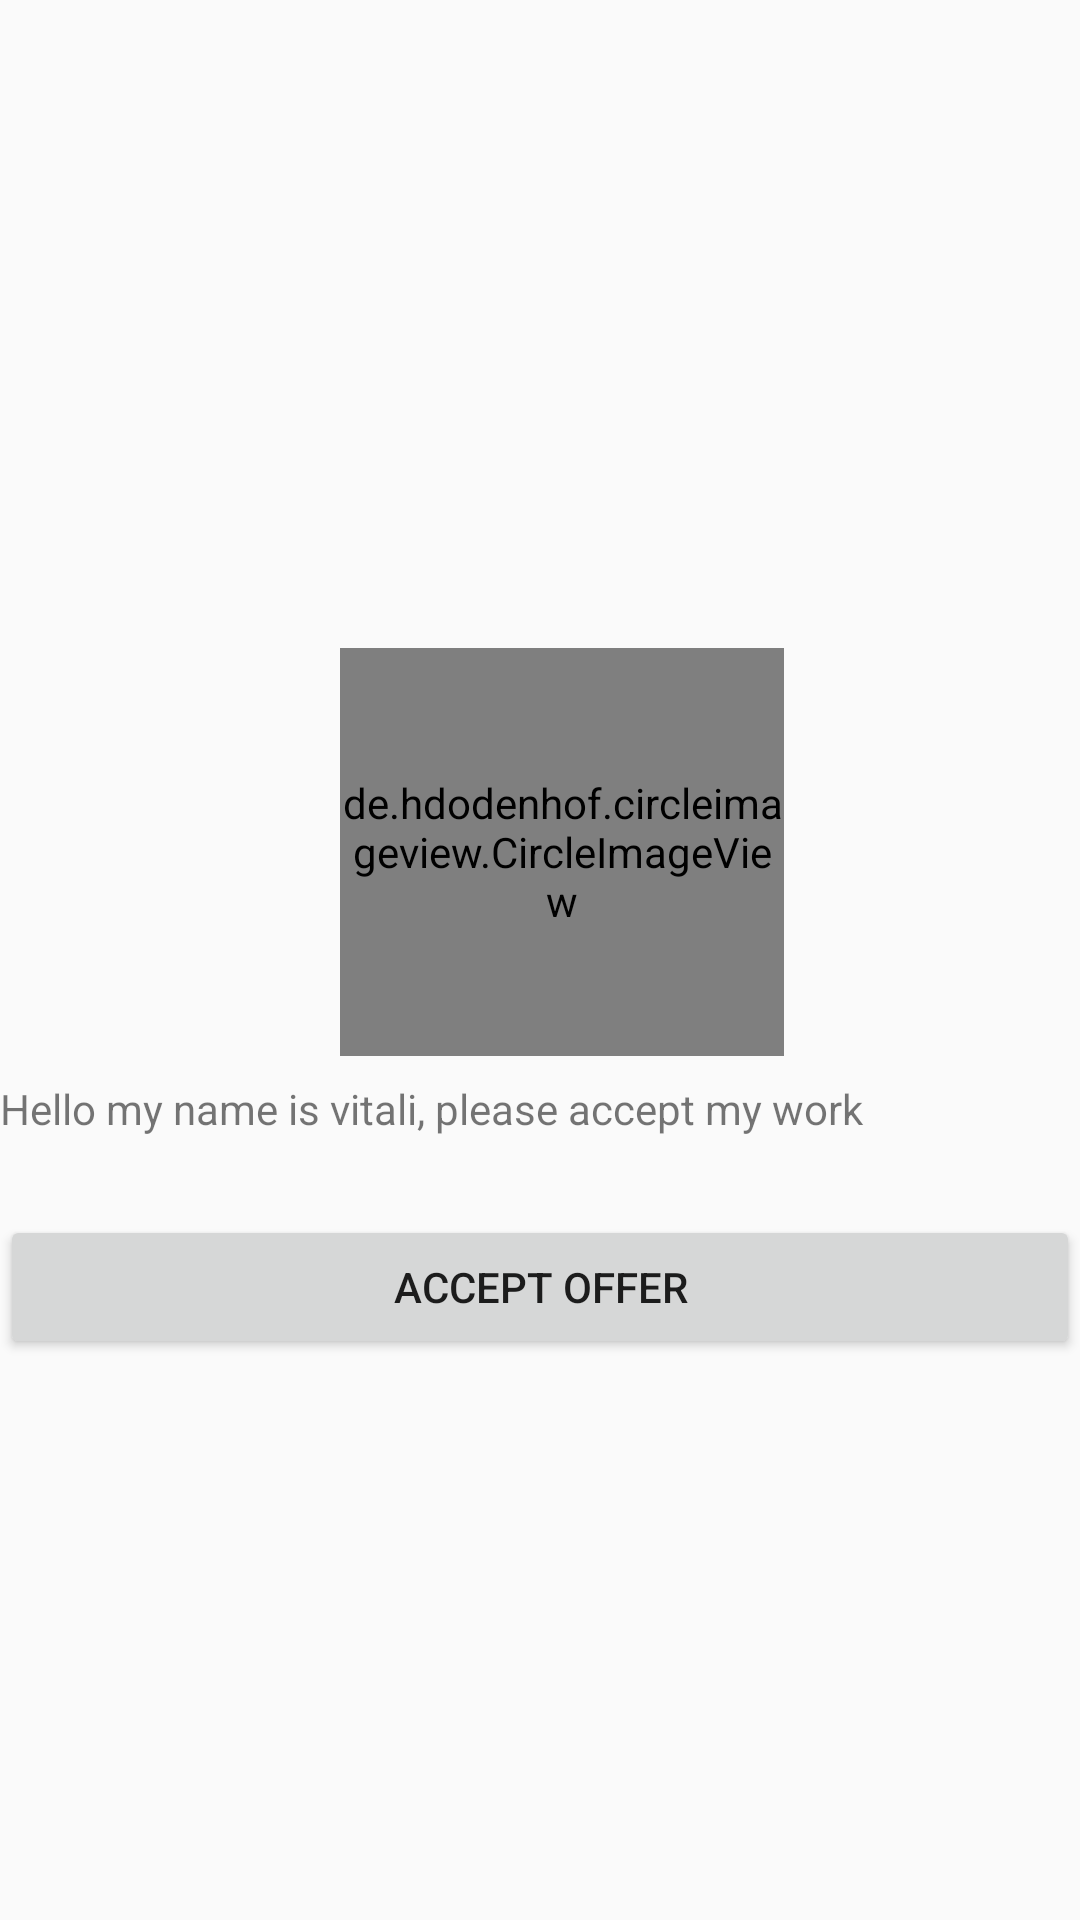

Produce the Android XML layout that renders to this screen, including the resource entries it uses.
<!-- AndroidManifest.xml: application theme AppTheme -->
<!-- res/layout/activity_recive_offer.xml -->
<?xml version="1.0" encoding="utf-8"?>
<android.support.constraint.ConstraintLayout xmlns:android="http://schemas.android.com/apk/res/android"
    xmlns:app="http://schemas.android.com/apk/res-auto"
    xmlns:tools="http://schemas.android.com/tools"
    android:layout_width="match_parent"
    android:layout_height="match_parent"
    tools:context=".OfferActivities.ReciveOffer">


    <de.hdodenhof.circleimageview.CircleImageView
        android:id="@+id/circleImageReciveOffer"
        android:layout_width="148dp"
        android:layout_height="136dp"
        android:layout_marginStart="8dp"
        android:layout_marginTop="216dp"
        android:layout_marginEnd="8dp"
        android:background="@mipmap/ic_person"
        app:layout_constraintEnd_toEndOf="parent"
        app:layout_constraintHorizontal_bias="0.538"
        app:layout_constraintStart_toStartOf="parent"
        app:layout_constraintTop_toTopOf="parent"
        tools:ignore="MissingConstraints" />

    <TextView
        android:id="@+id/recive_text"
        android:layout_width="match_parent"
        android:layout_height="37dp"
        android:layout_marginTop="8dp"
        android:text="Hello my name is vitali, please accept my work"
        app:layout_constraintTop_toBottomOf="@+id/circleImageReciveOffer"
        tools:layout_editor_absoluteX="0dp" />

    <Button
        android:id="@+id/accept_btn_recive"
        android:layout_width="match_parent"
        android:layout_height="wrap_content"
        android:layout_marginTop="8dp"
        android:text="Accept offer"
        app:layout_constraintTop_toBottomOf="@+id/recive_text"
        tools:layout_editor_absoluteX="16dp" />




</android.support.constraint.ConstraintLayout>
<!-- resources referenced by this layout -->
<resources>
  <!-- mipmap ic_person: png bitmap (mipmap-hdpi, 3073 bytes) -->
  <style name="AppTheme" parent="Theme.AppCompat.Light.NoActionBar">
          Theme.AppCompat.Light.NoActionBar
          
          <item name="colorPrimary">@color/colorPrimary</item>
          <item name="colorPrimaryDark">@color/colorPrimaryDark</item>
          <item name="colorAccent">@color/colorAccent</item>
          <item name="colorBackgroundFloating">@color/colorAccent</item>
          <item name="tooltipFrameBackground">@color/colorAccent</item>
          <item name="popupTheme">@style/PopupTheme</item>
          <item name="android:navigationBarColor">@color/colorPrimary</item>
  
      </style>
  <color name="colorPrimary">#26c6da</color>
  <color name="colorPrimaryDark">#0095a8</color>
  <color name="colorAccent">#64b5f6</color>
  <style name="PopupTheme" parent="Theme.AppCompat.Light">
          <item name="android:background">@color/colorBlack</item>
          <item name="android:textColor">@color/colorWhite</item>
      </style>
  <color name="colorBlack">#263238</color>
  <color name="colorWhite">#FFFFFF</color>
</resources>
